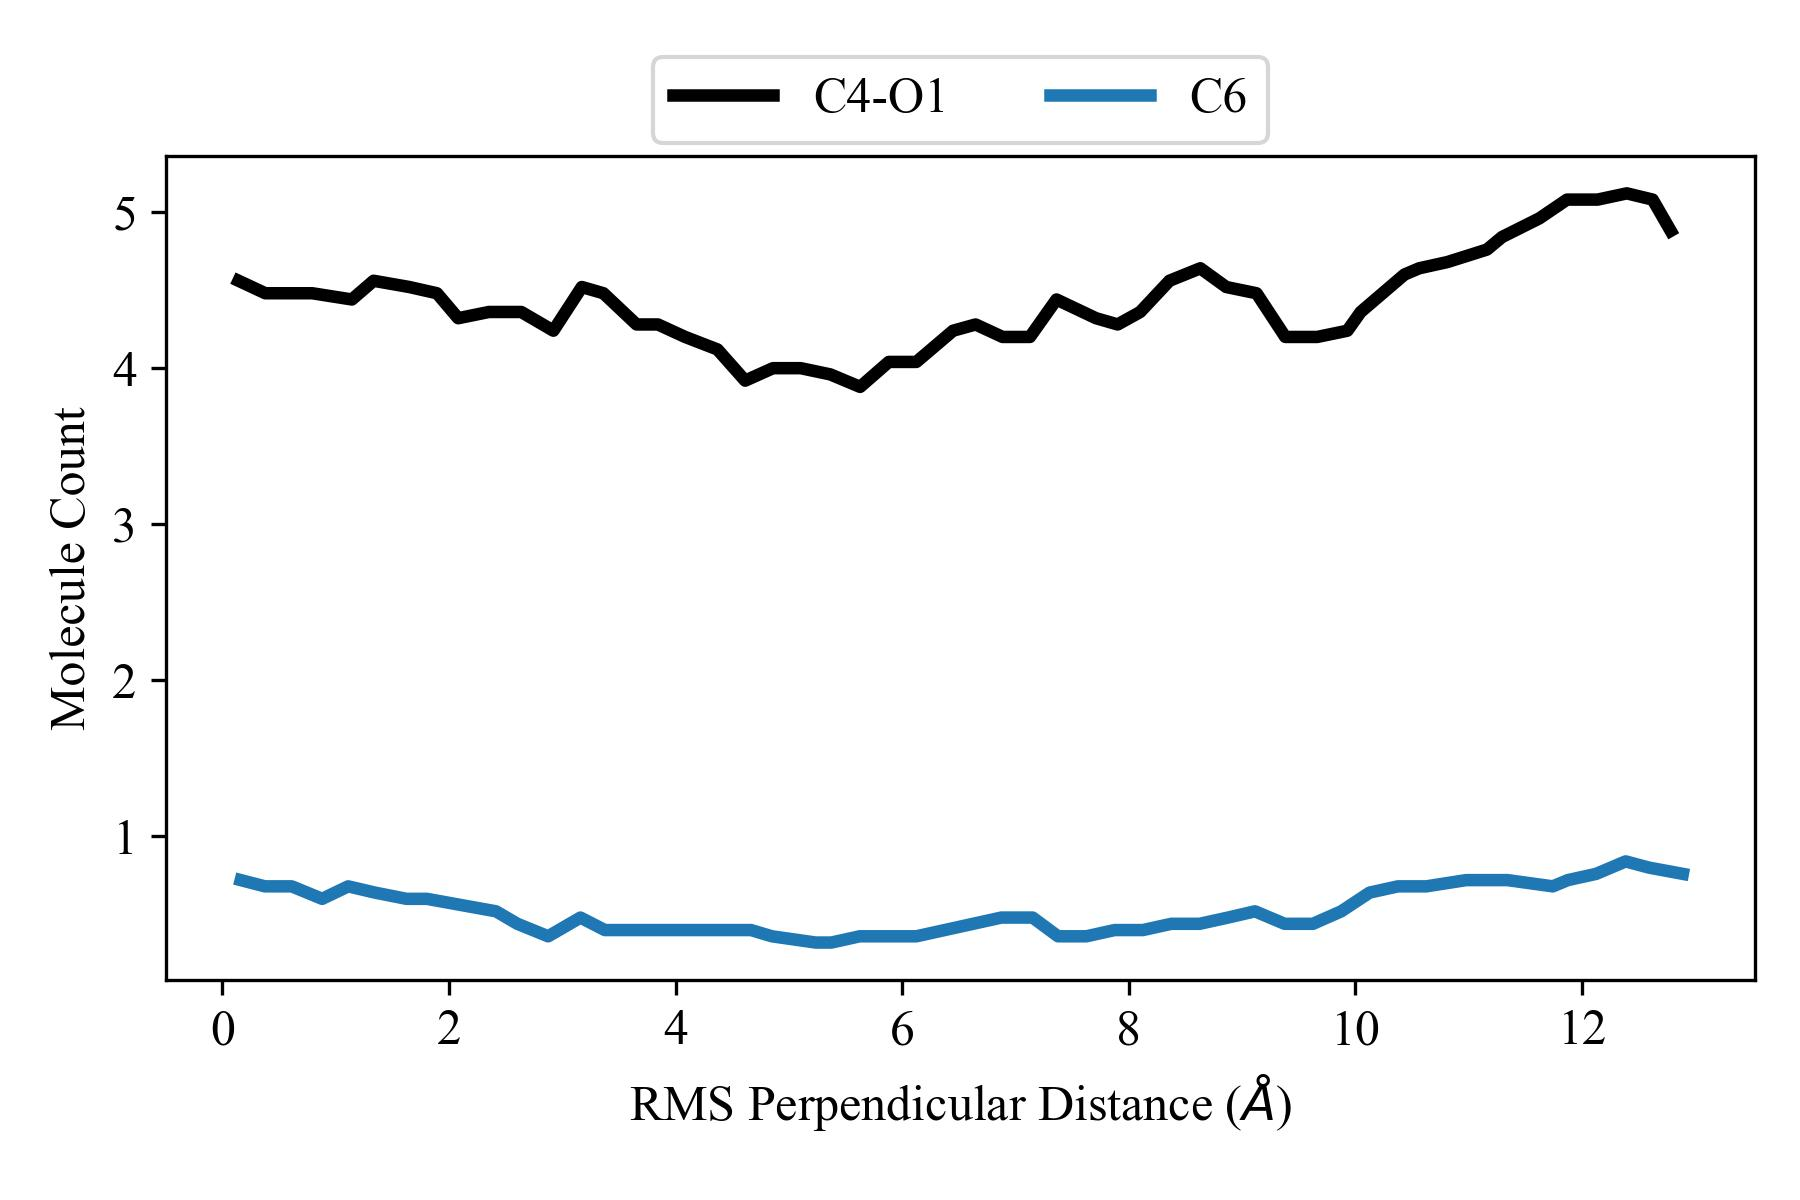

Values plotted in this chart, from the file beside it:
RMS Perpendicular Distance, count C4-O1, count C6
0.162, 4.56, 0.72
0.375, 4.48, 0.68
0.6125, 4.48, 0.68
0.8804, 4.48, 0.6
1.11, 4.44, 0.68
1.346, 4.56, 0.64
1.625, 4.52, 0.6
1.805, 4.48, 0.6
2.109, 4.32, 0.56
2.415, 4.36, 0.52
2.603, 4.36, 0.44
2.875, 4.24, 0.36
3.16, 4.52, 0.48
3.375, 4.48, 0.4
3.625, 4.28, 0.4
3.875, 4.28, 0.4
4.125, 4.2, 0.4
4.375, 4.12, 0.4
4.665, 3.92, 0.4
4.85, 4.0, 0.36
5.236, 4.0, 0.32
5.375, 3.96, 0.32
5.625, 3.88, 0.36
5.875, 4.04, 0.36
6.125, 4.04, 0.36
6.375, 4.24, 0.4
6.625, 4.28, 0.44
6.875, 4.2, 0.48
7.151, 4.2, 0.48
7.375, 4.44, 0.36
7.625, 4.32, 0.36
7.875, 4.28, 0.4
8.125, 4.36, 0.4
8.375, 4.56, 0.44
8.625, 4.64, 0.44
8.875, 4.52, 0.48
9.114, 4.48, 0.52
9.375, 4.2, 0.44
9.625, 4.2, 0.44
9.875, 4.24, 0.52
10.12, 4.36, 0.64
10.38, 4.6, 0.68
10.62, 4.64, 0.68
10.98, 4.68, 0.72
11.12, 4.76, 0.72
11.34, 4.84, 0.72
11.74, 4.96, 0.68
11.88, 5.08, 0.72
12.12, 5.08, 0.76
12.39, 5.12, 0.84
12.59, 5.08, 0.8
12.89, 4.88, 0.76
